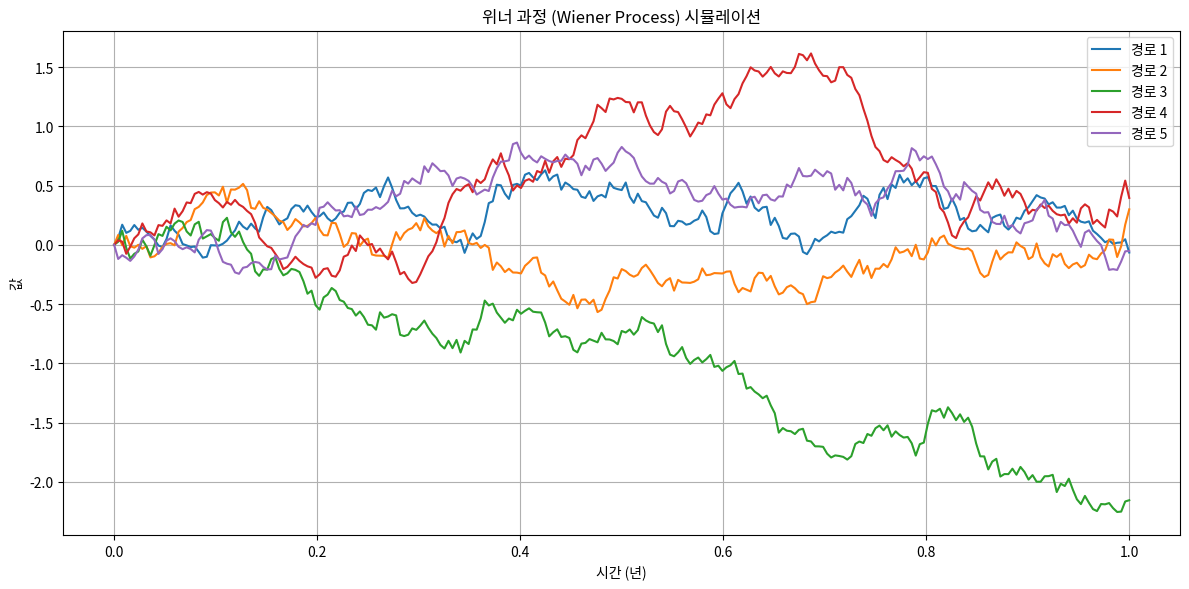
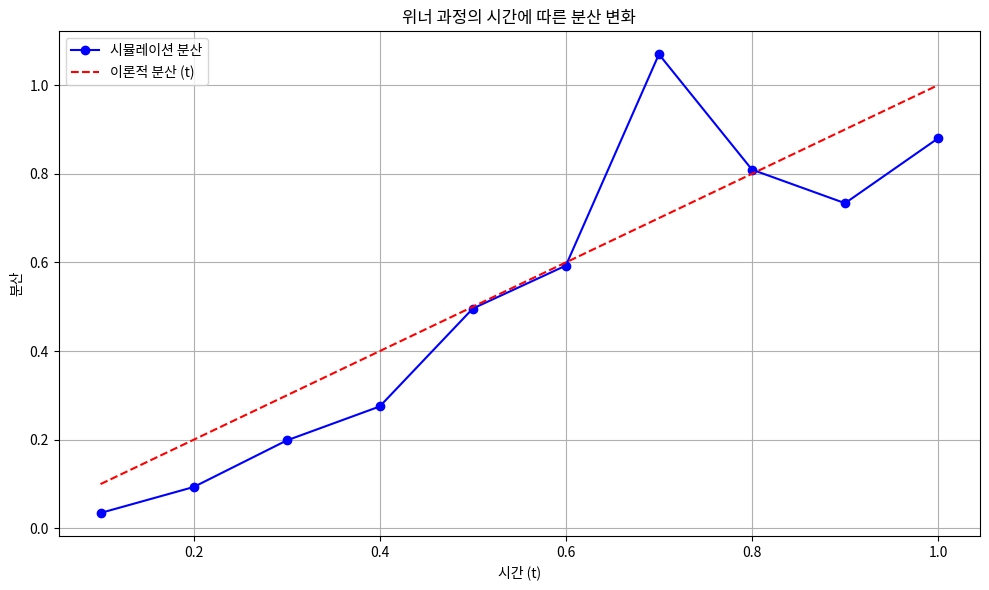
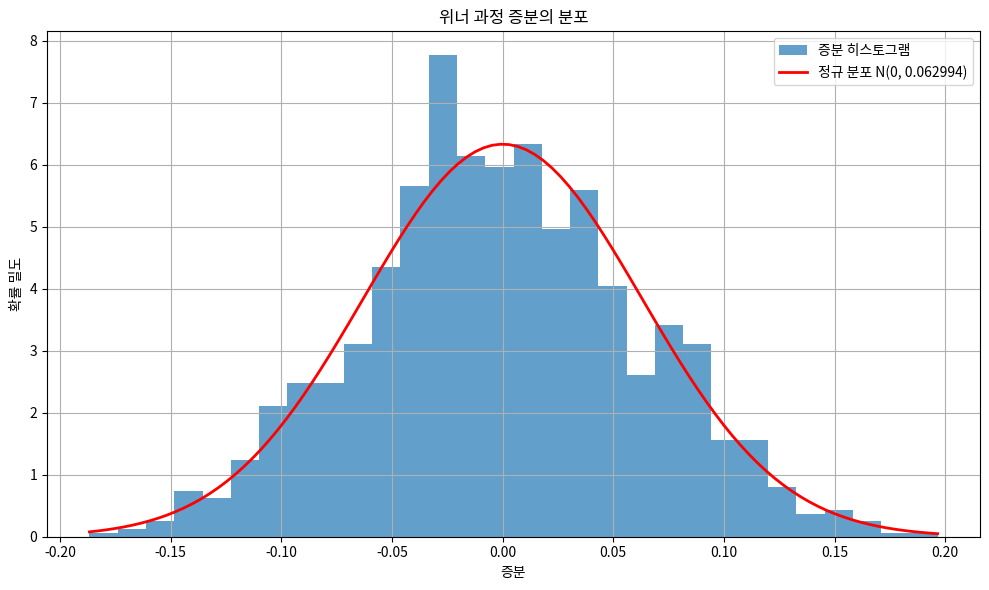

Recreate these plots in Python, in order.
"""
위너 과정 (Wiener Process)

위너 과정(또는 브라운 운동)은 연속 시간에서의 랜덤 워크를 일반화한 확률 과정입니다.
주요 특성:
1. W(0) = 0
2. W(t)는 독립 증분을 가짐
3. W(t+s) - W(t)는 평균 0, 분산 s의 정규 분포를 따름
4. W(t)는 연속 경로를 가짐

수학적 표현: dW(t) = ε√dt

여기서:
- dW(t)는 위너 과정의 증분
- ε는 표준 정규 분포를 따르는 랜덤 변수
- dt는 시간의 미소 증분
"""

import numpy as np
import matplotlib.pyplot as plt
import scipy.stats as stats

def simulate_wiener_process(initial_value=0, days=252, num_paths=1, dt=1/252, plot=False):
    """
    위너 과정(브라운 운동)을 시뮬레이션합니다.
    
    Parameters:
    -----------
    initial_value : float, optional
        초기값 (기본값: 0)
    days : int, optional
        시뮬레이션 일수 (기본값: 252, 1년 거래일)
    num_paths : int, optional
        생성할 경로 수 (기본값: 1)
    dt : float, optional
        시간 증분 (기본값: 1/252, 1년 중 하루)
    plot : bool, optional
        결과를 시각화할지 여부 (기본값: False)
    
    Returns:
    --------
    list
        시뮬레이션된 위너 과정 경로 리스트
    """
    # 시뮬레이션 스텝 수
    steps = int(days / dt)
    
    # 시간 배열
    time = np.linspace(0, days, steps + 1)
    
    # 결과 저장 리스트
    paths = []
    
    for _ in range(num_paths):
        # 랜덤 샘플 생성 (표준 정규 분포)
        random_increments = np.random.standard_normal(steps) * np.sqrt(dt)
        
        # 위너 과정 경로 초기화
        process_path = np.zeros(steps + 1)
        process_path[0] = initial_value
        
        # 위너 과정 증분 누적: W(t+dt) = W(t) + dW(t)
        for t in range(steps):
            process_path[t+1] = process_path[t] + random_increments[t]
        
        paths.append(process_path)
    
    # 결과 시각화
    if plot:
        plt.figure(figsize=(12, 6))
        for i, path in enumerate(paths):
            plt.plot(time, path, label=f'경로 {i+1}')
        
        plt.title('위너 과정 (Wiener Process) 시뮬레이션')
        plt.xlabel('시간 (년)')
        plt.ylabel('값')
        plt.grid(True)
        
        if num_paths <= 10:
            plt.legend()
            
        plt.tight_layout()
        plt.show()
    
    return paths

def analyze_wiener_process(paths, dt=1/252):
    """
    위너 과정의 특성을 분석합니다.
    
    Parameters:
    -----------
    paths : list
        시뮬레이션된 위너 과정 경로 리스트
    dt : float, optional
        시간 증분 (기본값: 1/252, 1년 중 하루)
    
    Returns:
    --------
    dict
        분석 결과를 담은 딕셔너리
    """
    # 증분 계산
    increments = []
    for path in paths:
        path_increments = np.diff(path)
        increments.extend(path_increments)
    
    # 통계량 계산
    mean_increment = np.mean(increments)
    var_increment = np.var(increments)
    expected_var = dt  # 위너 과정의 증분 분산은 dt와 같아야 함
    
    # 정규성 테스트
    _, p_value = stats.normaltest(increments)
    
    # 결과 저장
    results = {
        'mean_increment': mean_increment,
        'var_increment': var_increment,
        'expected_var': expected_var,
        'normality_p_value': p_value
    }
    
    return results

def main():
    """
    테스트 실행 함수
    """
    # 파라미터 설정
    days = 1.0  # 1년
    dt = 1/252  # 일별 (1년 중 하루)
    num_paths = 5
    
    # 위너 과정 시뮬레이션
    print("위너 과정 (Wiener Process) 시뮬레이션 중...")
    paths = simulate_wiener_process(
        days=days,
        num_paths=num_paths,
        dt=dt,
        plot=True
    )
    
    # 결과 분석
    analysis = analyze_wiener_process(paths, dt)
    
    print("\n위너 과정 분석 결과:")
    print(f"  평균 증분: {analysis['mean_increment']:.6f} (기대값: 0)")
    print(f"  증분 분산: {analysis['var_increment']:.6f} (기대값: {analysis['expected_var']:.6f})")
    print(f"  정규성 테스트 p-value: {analysis['normality_p_value']:.6f}")
    
    # 시간에 따른 분산 변화 시각화
    time_points = np.linspace(0.1, days, 10)
    variances = []
    
    for t in time_points:
        # 가장 가까운 시간 인덱스 찾기
        idx = int(t / dt)
        values_at_t = [path[idx] for path in paths]
        variances.append(np.var(values_at_t))
    
    plt.figure(figsize=(10, 6))
    plt.plot(time_points, variances, 'bo-', label='시뮬레이션 분산')
    plt.plot(time_points, time_points, 'r--', label='이론적 분산 (t)')
    plt.title('위너 과정의 시간에 따른 분산 변화')
    plt.xlabel('시간 (t)')
    plt.ylabel('분산')
    plt.legend()
    plt.grid(True)
    plt.tight_layout()
    plt.show()
    
    # 증분 분포 시각화
    increments = np.concatenate([np.diff(path) for path in paths])
    
    plt.figure(figsize=(10, 6))
    plt.hist(increments, bins=30, alpha=0.7, density=True, label='증분 히스토그램')
    
    # 이론적 분포 (정규 분포)
    x = np.linspace(min(increments), max(increments), 100)
    plt.plot(x, stats.norm.pdf(x, 0, np.sqrt(dt)), 'r-', lw=2, label=f'정규 분포 N(0, {np.sqrt(dt):.6f})')
    
    plt.title('위너 과정 증분의 분포')
    plt.xlabel('증분')
    plt.ylabel('확률 밀도')
    plt.legend()
    plt.grid(True)
    plt.tight_layout()
    plt.show()
    
    # 위너 과정의 금융적 의미 설명
    print("\n위너 과정의 금융적 의미:")
    print("  위너 과정은 금융 모델링에서 불확실성을 나타내는 기본 요소입니다.")
    print("  이토 적분과 함께 사용되어 확률적 미분방정식의 기초가 됩니다.")
    print("  Black-Scholes 모델과 같은 많은 파생상품 가격 모델의 기반입니다.")

if __name__ == "__main__":
    main() 